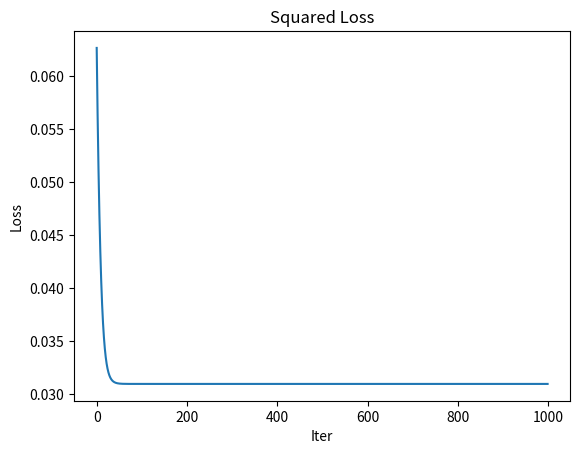

Reproduce this figure in Python.
import numpy as np
import matplotlib.pyplot as plt
from numpy.linalg import inv
def datagen(d, points, m, M, w, sigma):
    """
    Parameters
    ----------
    d : int
        Dimension of each data sample
    points : int
        Number of points to be generated
    m : float
        Lower bound for the domain of the data points
    M : float
        Upper bound for the domain of the data points
    w : float array of dim d
        Vector of weights of the linear model
    sigma : float
        Standard deviation of the noise eps
    """
    X = np.zeros((points, d))
    for i in range(points):
        X[i,:] = np.random.uniform(m, M, d)
    eps = np.random.normal(0, sigma, points)
    y = np.dot(X, w) + eps
    return X, y
def SquareLoss(X,y,w):
    """
    Parameters
    ----------
    X : array of float dim n x d
        Matrix containing the dataset
    y : array of float of dim n
        Vector containing the ground truth value of each data point
    w : array of float of dim d
        Weights of the fitted line
    """
    return np.linalg.norm(y - X@w, 2)
def GradientDescent(X,y,iter,gamma,n,d,tol = 1e-6):
    """
    Parameters
    ----------
    X : array of float dim n x d
        Matrix containing the dataset
    y : array of float of dim n
        Vector containing the ground truth value of each data point
    iter : int
        Number of GD iterations
    gamma : float
        Learning rate
    points : int
        Number of points in our dataset
    d : int
        Dimensionality of each data point in the dataset
    """
    # Initialize arrays to store weights and losses
    W = np.zeros((iter,d)) # To store weights at each iteration
    L = np.zeros(iter) # To store losses at each iteration

    # Initialize the weight vector w with small random values
    w = np.random.normal(0, 0.1, d)
    # GD iterations
    W[0] = w
    L[0] = SquareLoss(X,y,w)/n
    for i in range(iter):
        w = w + gamma * 2/n * X.T.dot(y - X.dot(w))
        W[i] = w
        loss = SquareLoss(X, y, w) / n
        L[i] = loss
        if loss < tol:
            break
        
    return i,W, L
d=1
sigma = 1
points = 1000
m = -10
M = 10
lam = 0.01
iter = 1000
n_points = 100
gamma = 0.001
w = np.random.normal(0, 1, d)
X_reg, y_reg = datagen(d, points, m, M, w, sigma)
d = np.shape(X_reg)[1]



# Apply Gradient Descent (GD) to train a linear regression model
i, wgd, L = GradientDescent(X_reg, y_reg, iter, gamma, points, d)
plt.plot(L)
plt.xlabel('Iter')
plt.ylabel('Loss')
plt.title('Squared Loss')
# the last stored weights are the most updated ones
wpred = wgd[:,-1]
print(w, wpred, np.abs(w-wpred))
plt.show()

